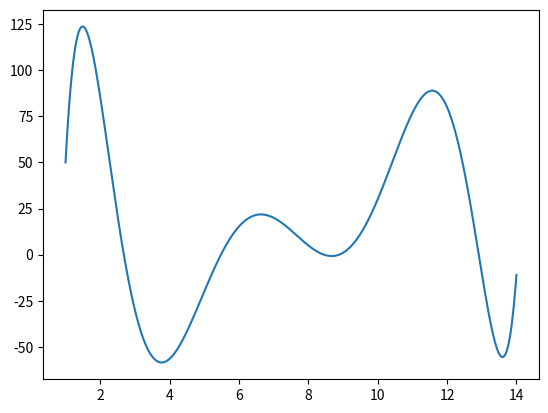

Here is the Python script that generated this plot:
import numpy as np
import matplotlib.pyplot as plot

x=[1,3,5,7,8,9,10,12,13]
y=[50,-30,-20,20,5,1,30,80,-10]


def f(o):
  sum = 0
  n=len(x)-1

  for i in range(n+1):
    prod = y[i]
    for j in range(n+1):
      if i!= j:
        prod=prod*(o-x[j])/(x[i]-x[j])
    sum = sum + prod
  return sum

x=[1,3,5,7,8,9,10,12,13,14]
y=[50,-30,-20,20,5,1,30,80,-10,-11]
prange = np.linspace(min(x),max(x),500)

plot.plot(prange,f(prange))
plot.show()
